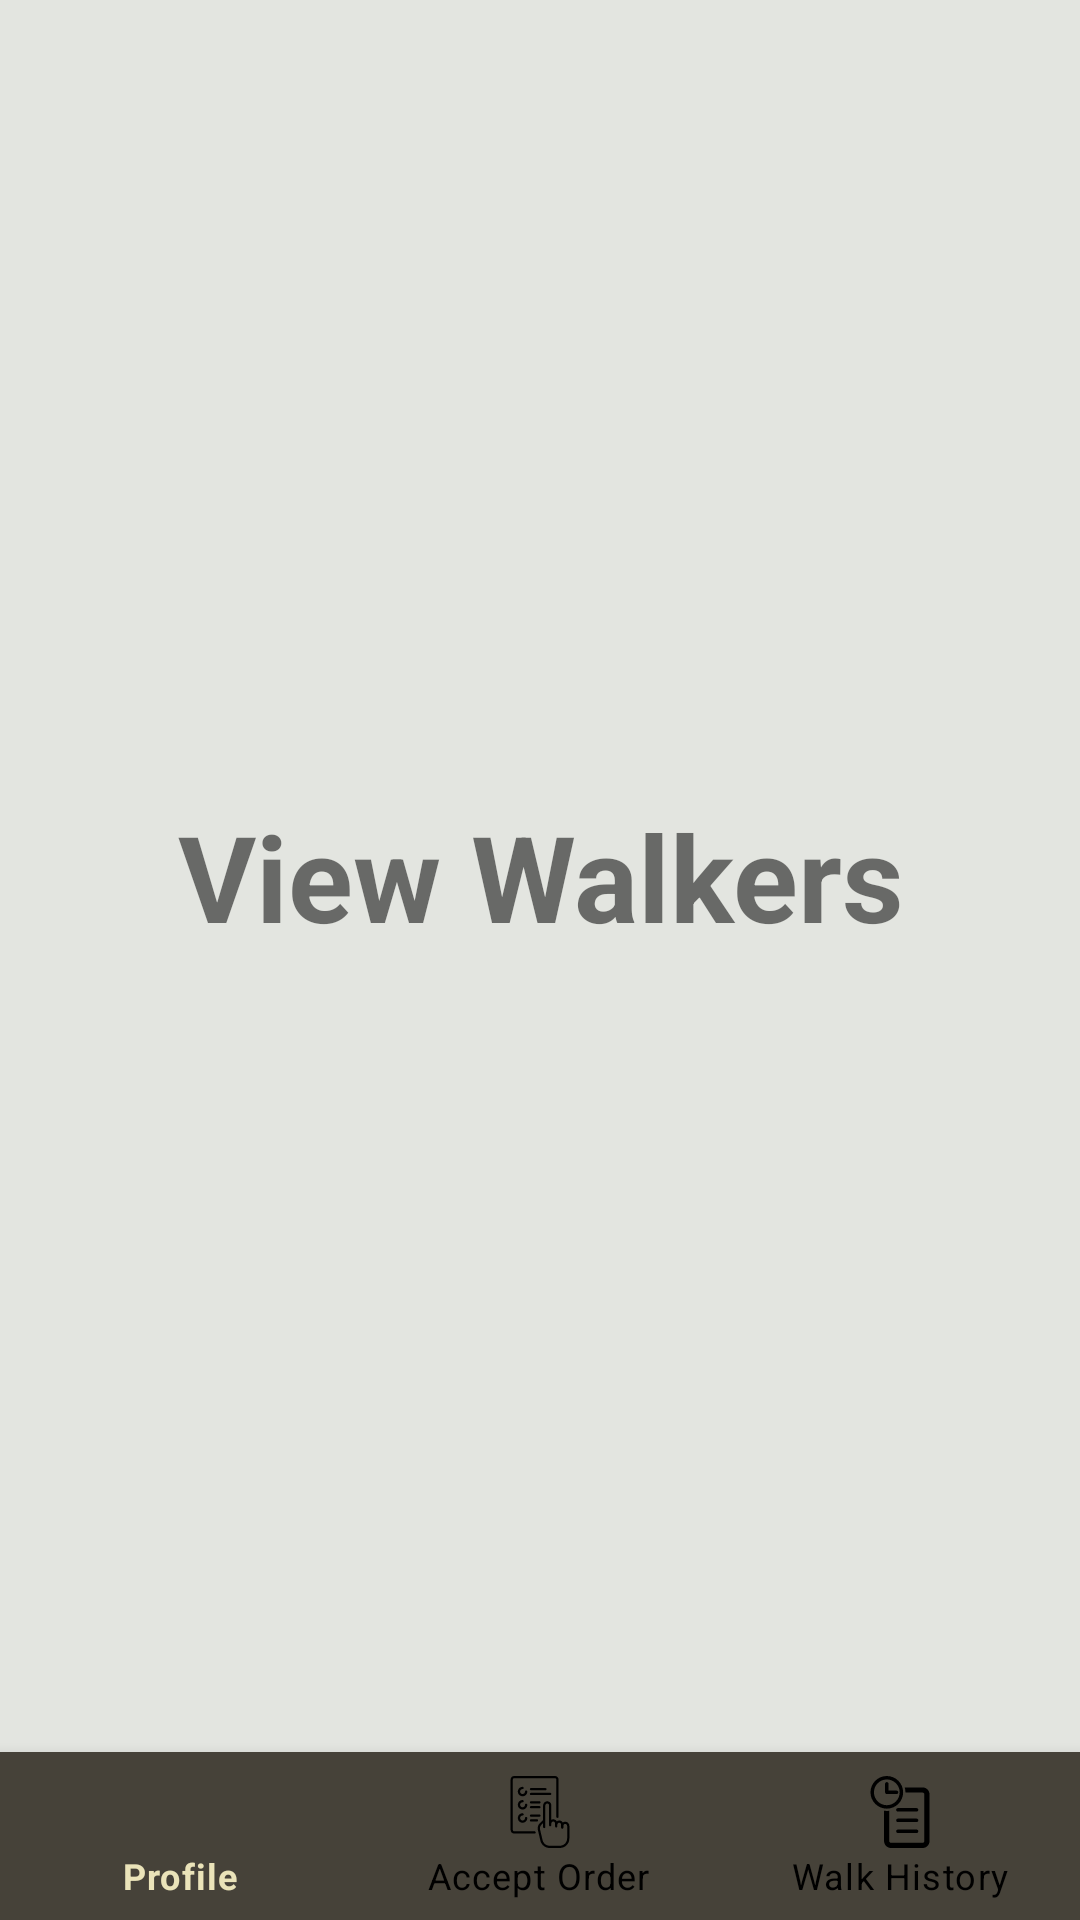

Write the Android layout XML for this screen, with the resource values it uses.
<!-- AndroidManifest.xml: application theme Theme.Doggo -->
<!-- res/layout/activity_owner_view_walkers.xml -->
<?xml version="1.0" encoding="utf-8"?>
<androidx.constraintlayout.widget.ConstraintLayout xmlns:android="http://schemas.android.com/apk/res/android"
    xmlns:app="http://schemas.android.com/apk/res-auto"
    xmlns:tools="http://schemas.android.com/tools"
    android:layout_width="match_parent"
    android:layout_height="match_parent"
    tools:context=".Owner_view_walkers_Activity">

    <ImageView
        android:id="@+id/imageView3"
        android:layout_width="0dp"
        android:layout_height="0dp"
        app:layout_constraintBottom_toTopOf="@+id/Bottom_nav"
        app:layout_constraintEnd_toEndOf="parent"
        app:layout_constraintHorizontal_bias="0.0"
        app:layout_constraintStart_toStartOf="parent"
        app:layout_constraintTop_toTopOf="parent"
        app:srcCompat="@color/Ivory"
        android:contentDescription="@string/NoDescription" />

    <androidx.appcompat.widget.AppCompatTextView
        android:layout_width="wrap_content"
        android:layout_height="wrap_content"
        android:gravity="center"
        android:text="@string/view_walkers"
        android:textSize="40sp"
        android:textStyle="bold"
        app:layout_constraintBottom_toTopOf="@id/Bottom_nav"
        app:layout_constraintEnd_toEndOf="parent"
        app:layout_constraintStart_toStartOf="parent"
        app:layout_constraintTop_toTopOf="@+id/imageView3" />

    <com.google.android.material.bottomnavigation.BottomNavigationView
        android:id="@+id/Bottom_nav"
        android:layout_width="match_parent"
        android:layout_height="wrap_content"
        app:itemBackground="@color/Gunmetal_grey"
        app:itemTextColor="@drawable/selector"
        app:itemIconTint="@drawable/selector"
        app:menu="@menu/walker_menu"
        app:layout_constraintBottom_toBottomOf="parent"
        app:layout_constraintEnd_toEndOf="parent"
        app:layout_constraintHorizontal_bias="0.428"
        app:layout_constraintStart_toStartOf="parent"
        app:layout_constraintTop_toBottomOf="@id/imageView3" >

    </com.google.android.material.bottomnavigation.BottomNavigationView>


</androidx.constraintlayout.widget.ConstraintLayout>
<!-- resources referenced by this layout -->
<resources>
  <color name="Gunmetal_grey">#464239</color>
  <color name="Ivory">#E3E5E0</color>
  <!-- drawable selector (drawable) -->
  <?xml version="1.0" encoding="utf-8"?>
  <selector xmlns:android="http://schemas.android.com/apk/res/android">
      <item
          android:state_selected="true"
          android:drawable="@color/Champagne"
          android:color="@color/Champagne"/>
  
      <item
          android:state_selected="false"
          android:color = "@color/black"/>
  </selector>
  <string name="NoDescription">Null</string>
  <string name="view_walkers">View Walkers</string>
  <style name="Theme.Doggo" parent="Theme.MaterialComponents.Light.NoActionBar">
          
          <item name="colorPrimary">@color/Beige</item>
          <item name="colorPrimaryVariant">@color/Ivory</item>
          <item name="colorOnPrimary">@color/white</item>
          
          <item name="colorSecondary">@color/dirt_grey</item>
          <item name="colorSecondaryVariant">@color/teal_700</item>
          <item name="colorOnSecondary">@color/black</item>
          
          <item name="android:statusBarColor" tools:targetApi="l">?attr/colorPrimaryVariant</item>
          
      </style>
  <color name="Champagne">#EAE3B9</color>
  <color name="black">#FF000000</color>
  <color name="Beige">#D6C099</color>
  <color name="white">#FFFFFFFF</color>
  <color name="dirt_grey">#8E8A92</color>
  <color name="teal_700">#FF018786</color>
</resources>
